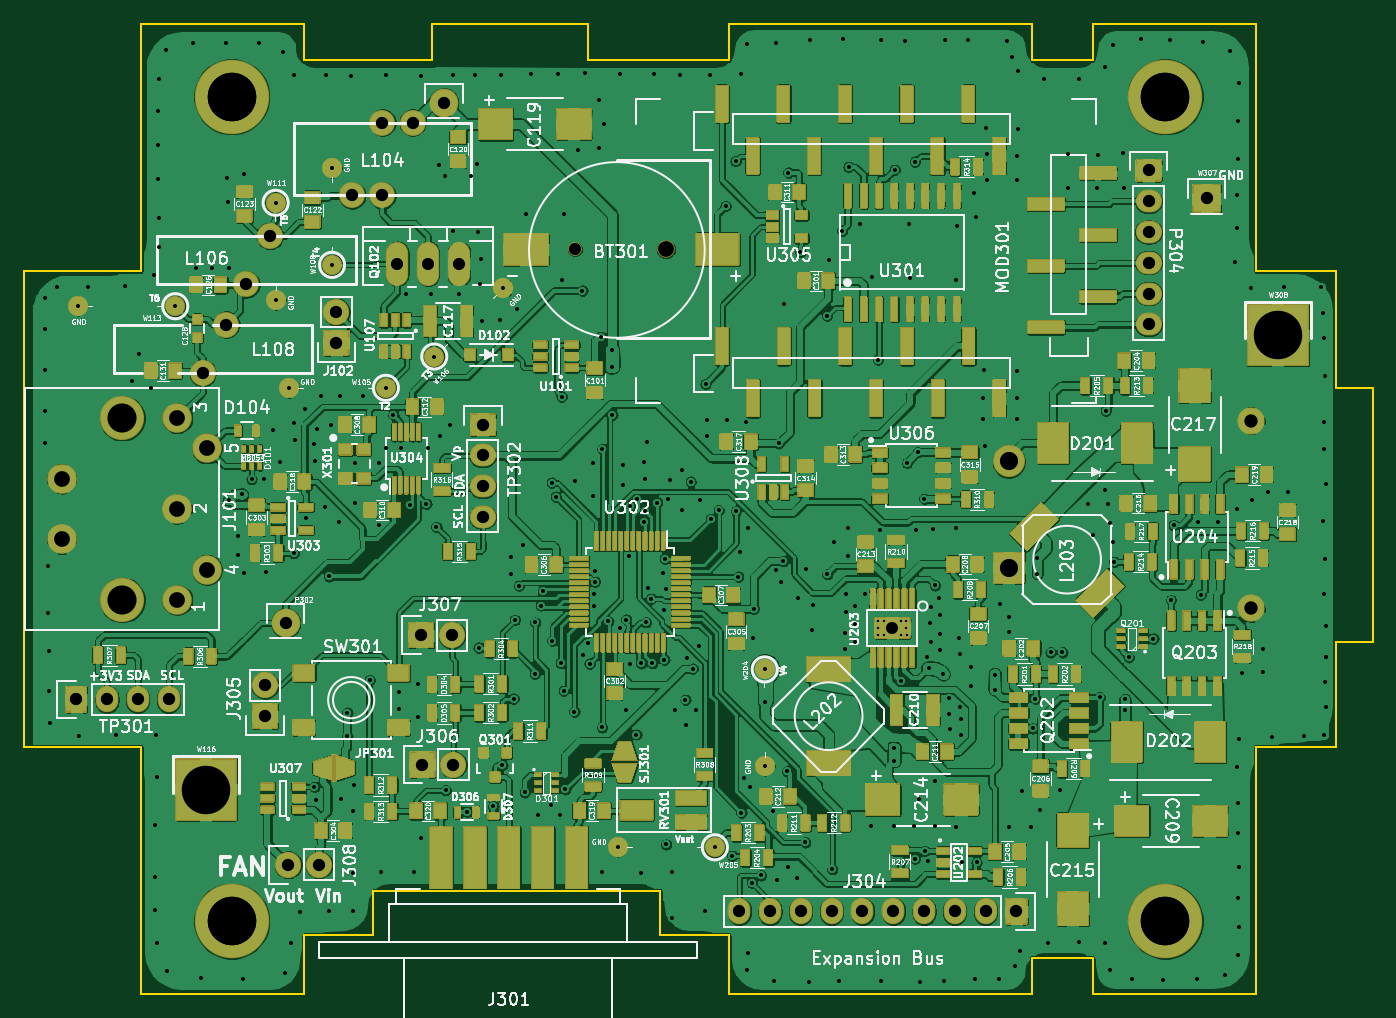
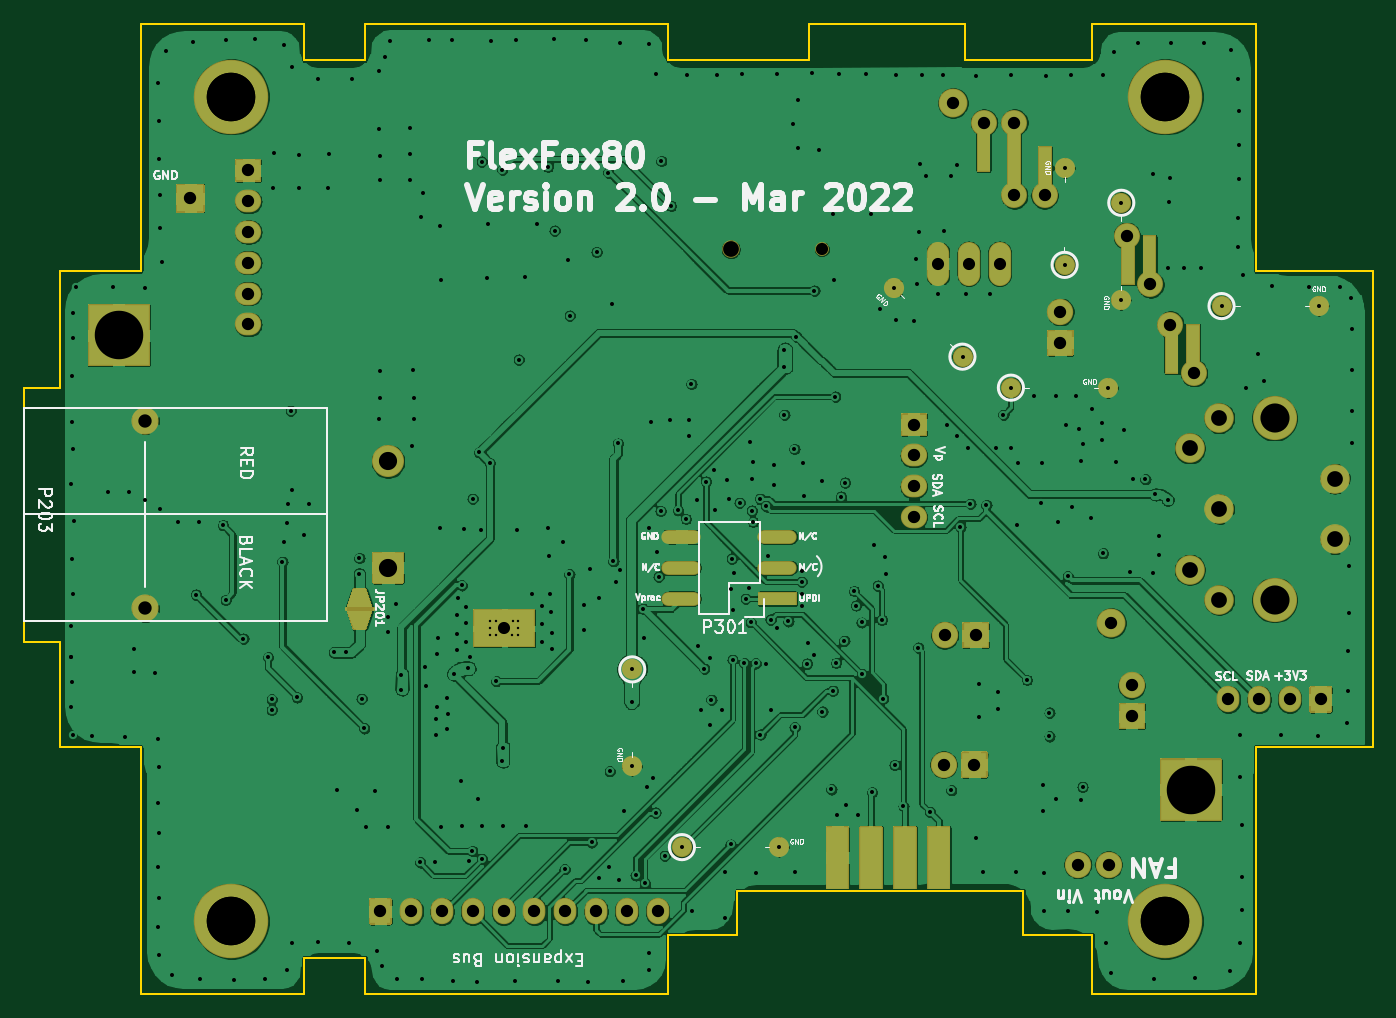
Circuit board: 11 layer files. Board 111.2 x 80.0 mm.
- bottom_copper: FlexFox80-B_Cu.gbl (460671 bytes)
- bottom_mask: FlexFox80-B_Mask.gbs (12324 bytes)
- paste: FlexFox80-B_Paste.gbp (508 bytes)
- bottom_silk: FlexFox80-B_SilkS.gbo (37419 bytes)
- outline: FlexFox80-Edge_Cuts.gm1 (2520 bytes)
- top_copper: FlexFox80-F_Cu.gtl (1209328 bytes)
- top_mask: FlexFox80-F_Mask.gts (137202 bytes)
- paste: FlexFox80-F_Paste.gtp (10951 bytes)
- top_silk: FlexFox80-F_SilkS.gto (237132 bytes)
- drill: FlexFox80-NPTH.drl (375 bytes)
- drill: FlexFox80-PTH.drl (8589 bytes)

=== bottom_copper: FlexFox80-B_Cu.gbl (460671 bytes, source omitted) ===
=== bottom_mask: FlexFox80-B_Mask.gbs (12324 bytes, source omitted) ===
=== paste: FlexFox80-B_Paste.gbp ===
G04 #@! TF.GenerationSoftware,KiCad,Pcbnew,(5.1.9-0-10_14)*
G04 #@! TF.CreationDate,2022-03-04T13:11:06-05:00*
G04 #@! TF.ProjectId,FlexFox80,466c6578-466f-4783-9830-2e6b69636164,1.10*
G04 #@! TF.SameCoordinates,Original*
G04 #@! TF.FileFunction,Paste,Bot*
G04 #@! TF.FilePolarity,Positive*
%FSLAX46Y46*%
G04 Gerber Fmt 4.6, Leading zero omitted, Abs format (unit mm)*
G04 Created by KiCad (PCBNEW (5.1.9-0-10_14)) date 2022-03-04 13:11:06*
%MOMM*%
%LPD*%
G01*
G04 APERTURE LIST*
G04 APERTURE END LIST*
M02*

=== bottom_silk: FlexFox80-B_SilkS.gbo (37419 bytes, source omitted) ===
=== outline: FlexFox80-Edge_Cuts.gm1 ===
G04 #@! TF.GenerationSoftware,KiCad,Pcbnew,(5.1.9-0-10_14)*
G04 #@! TF.CreationDate,2022-03-04T13:11:06-05:00*
G04 #@! TF.ProjectId,FlexFox80,466c6578-466f-4783-9830-2e6b69636164,1.10*
G04 #@! TF.SameCoordinates,Original*
G04 #@! TF.FileFunction,Profile,NP*
%FSLAX46Y46*%
G04 Gerber Fmt 4.6, Leading zero omitted, Abs format (unit mm)*
G04 Created by KiCad (PCBNEW (5.1.9-0-10_14)) date 2022-03-04 13:11:06*
%MOMM*%
%LPD*%
G01*
G04 APERTURE LIST*
G04 #@! TA.AperFunction,Profile*
%ADD10C,0.150000*%
G04 #@! TD*
G04 APERTURE END LIST*
D10*
X117800000Y-110000000D02*
X117800000Y-89600000D01*
X104300000Y-110000000D02*
X117800000Y-110000000D01*
X124400000Y-50400000D02*
X117800000Y-50400000D01*
X68600000Y-105150000D02*
X74300000Y-105150000D01*
X45000000Y-101500000D02*
X68600000Y-101500000D01*
X68600000Y-105150000D02*
X68600000Y-101500000D01*
X45000000Y-105150000D02*
X45000000Y-101500000D01*
X62680000Y-33000000D02*
X74300000Y-33000000D01*
X49840000Y-30000000D02*
X62680000Y-30000000D01*
X62680000Y-33000000D02*
X62680000Y-30000000D01*
X49840000Y-30000000D02*
X49840000Y-33000000D01*
X124400000Y-81000000D02*
X124400000Y-89600000D01*
X124400000Y-81000000D02*
X127400000Y-81000000D01*
X124400000Y-60000000D02*
X127400000Y-60000000D01*
X127400000Y-60000000D02*
X127400000Y-81000000D01*
X74300000Y-110000000D02*
X99300000Y-110000000D01*
X25800000Y-110000000D02*
X39300000Y-110000000D01*
X104300000Y-30000000D02*
X117800000Y-30000000D01*
X74300000Y-30000000D02*
X99300000Y-30000000D01*
X25800000Y-30000000D02*
X39300000Y-30000000D01*
X104300000Y-110000000D02*
X104300000Y-107000000D01*
X99300000Y-107000000D02*
X104300000Y-107000000D01*
X99300000Y-107000000D02*
X99300000Y-110000000D01*
X39300000Y-105150000D02*
X45000000Y-105150000D01*
X74300000Y-110000000D02*
X74300000Y-105150000D01*
X39300000Y-105150000D02*
X39300000Y-110000000D01*
X104300000Y-33000000D02*
X104300000Y-30000000D01*
X99300000Y-33000000D02*
X104300000Y-33000000D01*
X99300000Y-30000000D02*
X99300000Y-33000000D01*
X39300000Y-33000000D02*
X49840000Y-33000000D01*
X74300000Y-33000000D02*
X74300000Y-30000000D01*
X39300000Y-30000000D02*
X39300000Y-33000000D01*
X124400000Y-50400000D02*
X124400000Y-60000000D01*
X117800000Y-89600000D02*
X124400000Y-89600000D01*
X117800000Y-30000000D02*
X117800000Y-50400000D01*
X25800000Y-89600000D02*
X25800000Y-110000000D01*
X16200000Y-89600000D02*
X25800000Y-89600000D01*
X25800000Y-50400000D02*
X25800000Y-30000000D01*
X16200000Y-50400000D02*
X25800000Y-50400000D01*
X16200000Y-50400000D02*
X16200000Y-89600000D01*
M02*

=== top_copper: FlexFox80-F_Cu.gtl (1209328 bytes, source omitted) ===
=== top_mask: FlexFox80-F_Mask.gts (137202 bytes, source omitted) ===
=== paste: FlexFox80-F_Paste.gtp (10951 bytes, source omitted) ===
=== top_silk: FlexFox80-F_SilkS.gto (237132 bytes, source omitted) ===
=== drill: FlexFox80-NPTH.drl ===
M48
; DRILL file {KiCad (5.1.9-0-10_14)} date Friday, March 04, 2022 at 01:11:10 PM
; FORMAT={3:3/ absolute / metric / suppress leading zeros}
; #@! TF.CreationDate,2022-03-04T13:11:10-05:00
; #@! TF.GenerationSoftware,Kicad,Pcbnew,(5.1.9-0-10_14)
; #@! TF.FileFunction,NonPlated,1,4,NPTH
FMAT,2
METRIC,TZ
T1C1.000
T2C1.300
%
G90
G05
T1
X61620Y-48600
T2
X69120Y-48600
T0
M30

=== drill: FlexFox80-PTH.drl (8589 bytes, source omitted) ===
